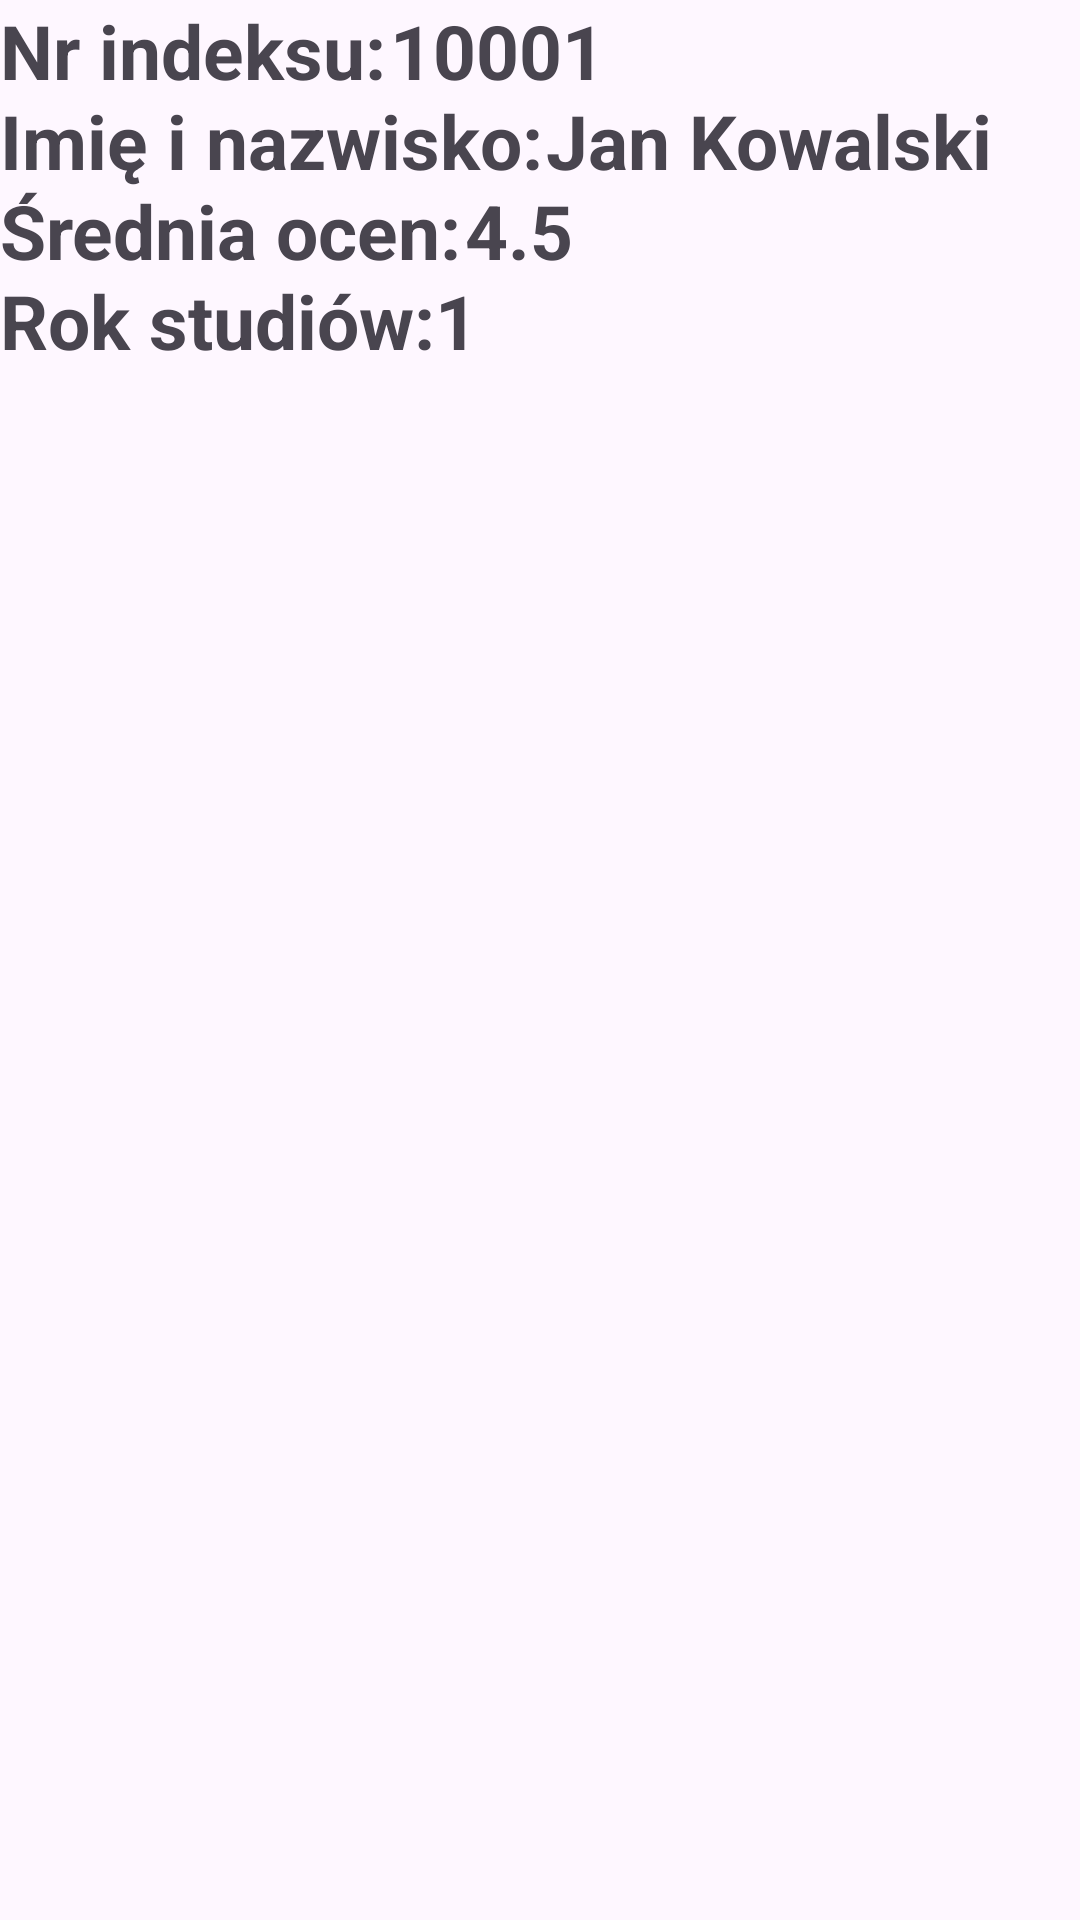

Reconstruct the res/layout file that produces this screen, plus the resources it refers to.
<!-- AndroidManifest.xml: application theme Theme.StudentsGrades -->
<!-- res/layout/fragment_student_detail.xml -->
<?xml version="1.0" encoding="utf-8"?>
<FrameLayout xmlns:android="http://schemas.android.com/apk/res/android"
    xmlns:tools="http://schemas.android.com/tools"
    android:layout_width="match_parent"
    android:layout_height="match_parent"
    tools:context=".StudentDetailFragment">

    <TextView
        android:id="@+id/index_label"
        android:layout_width="wrap_content"
        android:layout_height="wrap_content"
        android:text="Nr indeksu:"
        android:textSize="25sp"
        android:textStyle="bold"


        />

    <TextView
        android:id="@+id/indexTextView"
        android:layout_width="wrap_content"
        android:layout_height="wrap_content"
        android:text="10001"
        android:textSize="25sp"
        android:textStyle="bold"

        android:layout_marginStart="130dp"

        />

    <TextView
        android:id="@+id/name_label"
        android:layout_width="wrap_content"
        android:layout_height="wrap_content"
        android:text="Imię i nazwisko:"
        android:textSize="25sp"
        android:textStyle="bold"

        android:layout_marginTop="30dp"

        />

    <TextView
        android:id="@+id/nameTextView"
        android:layout_width="wrap_content"
        android:layout_height="wrap_content"
        android:text="Jan Kowalski"
        android:textSize="25sp"
        android:textStyle="bold"

        android:layout_marginTop="30dp"
        android:layout_marginStart="182dp"

        />

    <TextView
        android:id="@+id/averageGrade_label"
        android:layout_width="wrap_content"
        android:layout_height="wrap_content"
        android:text="Średnia ocen:"
        android:textSize="25sp"
        android:textStyle="bold"

        android:layout_marginTop="60dp"


         />

    <TextView
        android:id="@+id/averageGradeTextView"
        android:layout_width="wrap_content"
        android:layout_height="wrap_content"
        android:text="4.5"
        android:textSize="25sp"
        android:textStyle="bold"

        android:layout_marginTop="60dp"
        android:layout_marginStart="155dp"


        />

    <TextView
        android:id="@+id/yearOfStudy_label"
        android:layout_width="wrap_content"
        android:layout_height="wrap_content"
        android:text="Rok studiów:"
        android:textSize="25sp"
        android:textStyle="bold"
        android:layout_marginTop="90dp"

        />

    <TextView
        android:id="@+id/yearOfStudyTextView"
        android:layout_width="wrap_content"
        android:layout_height="wrap_content"
        android:text="1"
        android:textSize="25sp"
        android:textStyle="bold"
        
        android:layout_marginStart="145dp"
        android:layout_marginTop="90dp"

        />
</FrameLayout>
<!-- resources referenced by this layout -->
<resources>
  <style name="Theme.StudentsGrades" parent="Base.Theme.StudentsGrades" />
  <style name="Base.Theme.StudentsGrades" parent="Theme.Material3.DayNight.NoActionBar">
          
          
      </style>
</resources>
